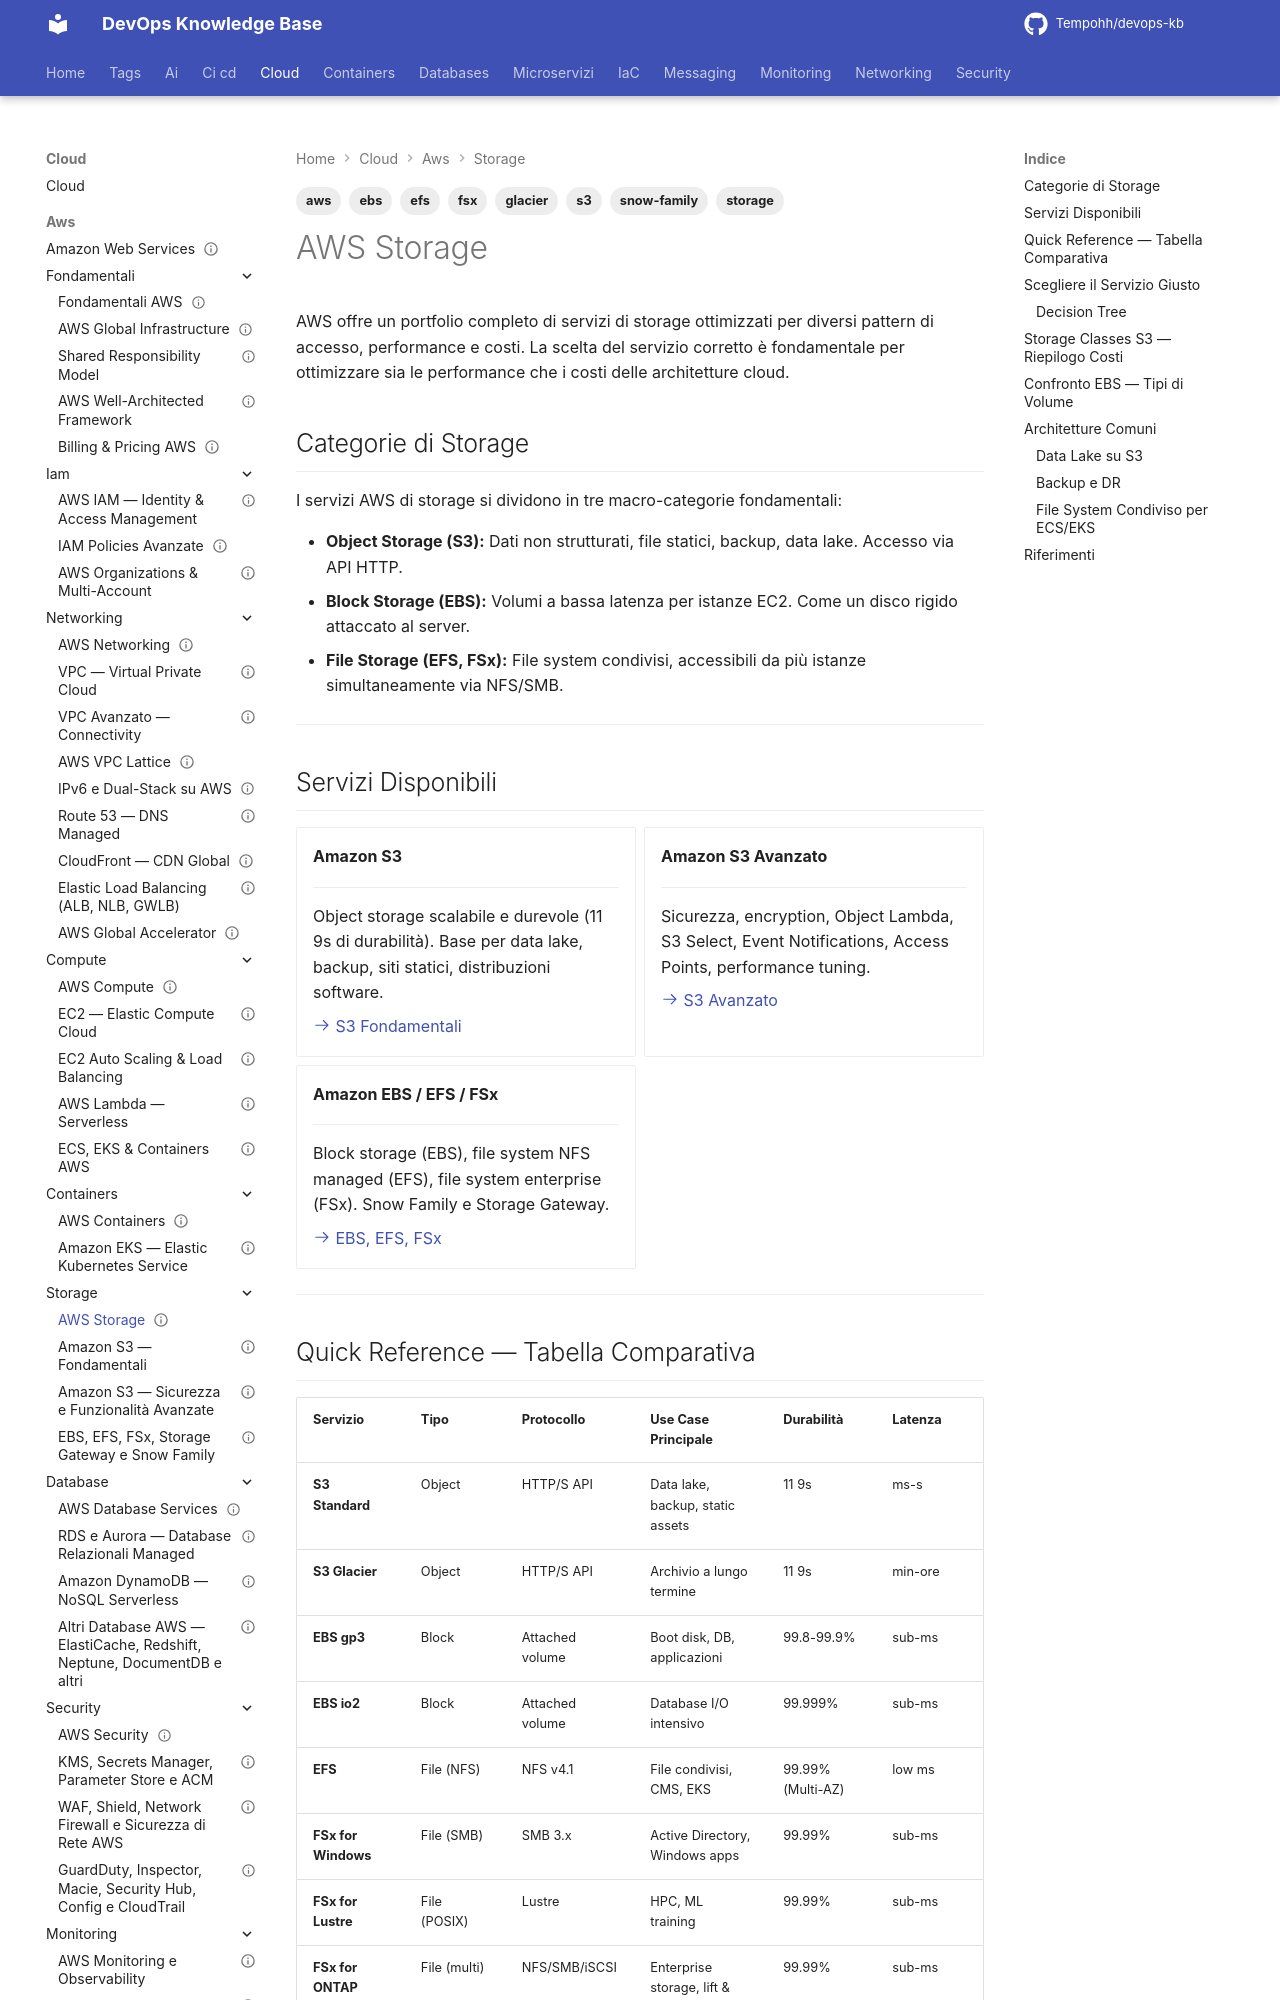

repository: Tempohh/devops-kb · page: cloud/aws/storage/_index/index.html · generator: mkdocs

---
title: "AWS Storage"
slug: storage
category: cloud
tags: [aws, storage, s3, ebs, efs, fsx, glacier, snow-family]
search_keywords: [aws storage, s3, ebs, efs, fsx, storage gateway, snow family, object storage, block storage, file storage, glacier, archivio]
parent: cloud/aws/_index
related: [cloud/aws/storage/s3, cloud/aws/storage/s3-avanzato, cloud/aws/storage/ebs-efs-fsx, cloud/aws/database/rds-aurora]
official_docs: https://aws.amazon.com/products/storage/
status: complete
difficulty: beginner
last_updated: 2026-02-25
---

# AWS Storage

AWS offre un portfolio completo di servizi di storage ottimizzati per diversi pattern di accesso, performance e costi. La scelta del servizio corretto è fondamentale per ottimizzare sia le performance che i costi delle architetture cloud.

## Categorie di Storage

I servizi AWS di storage si dividono in tre macro-categorie fondamentali:

- **Object Storage (S3):** Dati non strutturati, file statici, backup, data lake. Accesso via API HTTP.
- **Block Storage (EBS):** Volumi a bassa latenza per istanze EC2. Come un disco rigido attaccato al server.
- **File Storage (EFS, FSx):** File system condivisi, accessibili da più istanze simultaneamente via NFS/SMB.

---

## Servizi Disponibili

<div class="grid cards" markdown>

-   **Amazon S3**

    ---

    Object storage scalabile e durevole (11 9s di durabilità). Base per data lake, backup, siti statici, distribuzioni software.

    [:octicons-arrow-right-24: S3 Fondamentali](s3.md)

-   **Amazon S3 Avanzato**

    ---

    Sicurezza, encryption, Object Lambda, S3 Select, Event Notifications, Access Points, performance tuning.

    [:octicons-arrow-right-24: S3 Avanzato](s3-avanzato.md)

-   **Amazon EBS / EFS / FSx**

    ---

    Block storage (EBS), file system NFS managed (EFS), file system enterprise (FSx). Snow Family e Storage Gateway.

    [:octicons-arrow-right-24: EBS, EFS, FSx](ebs-efs-fsx.md)

</div>

---
